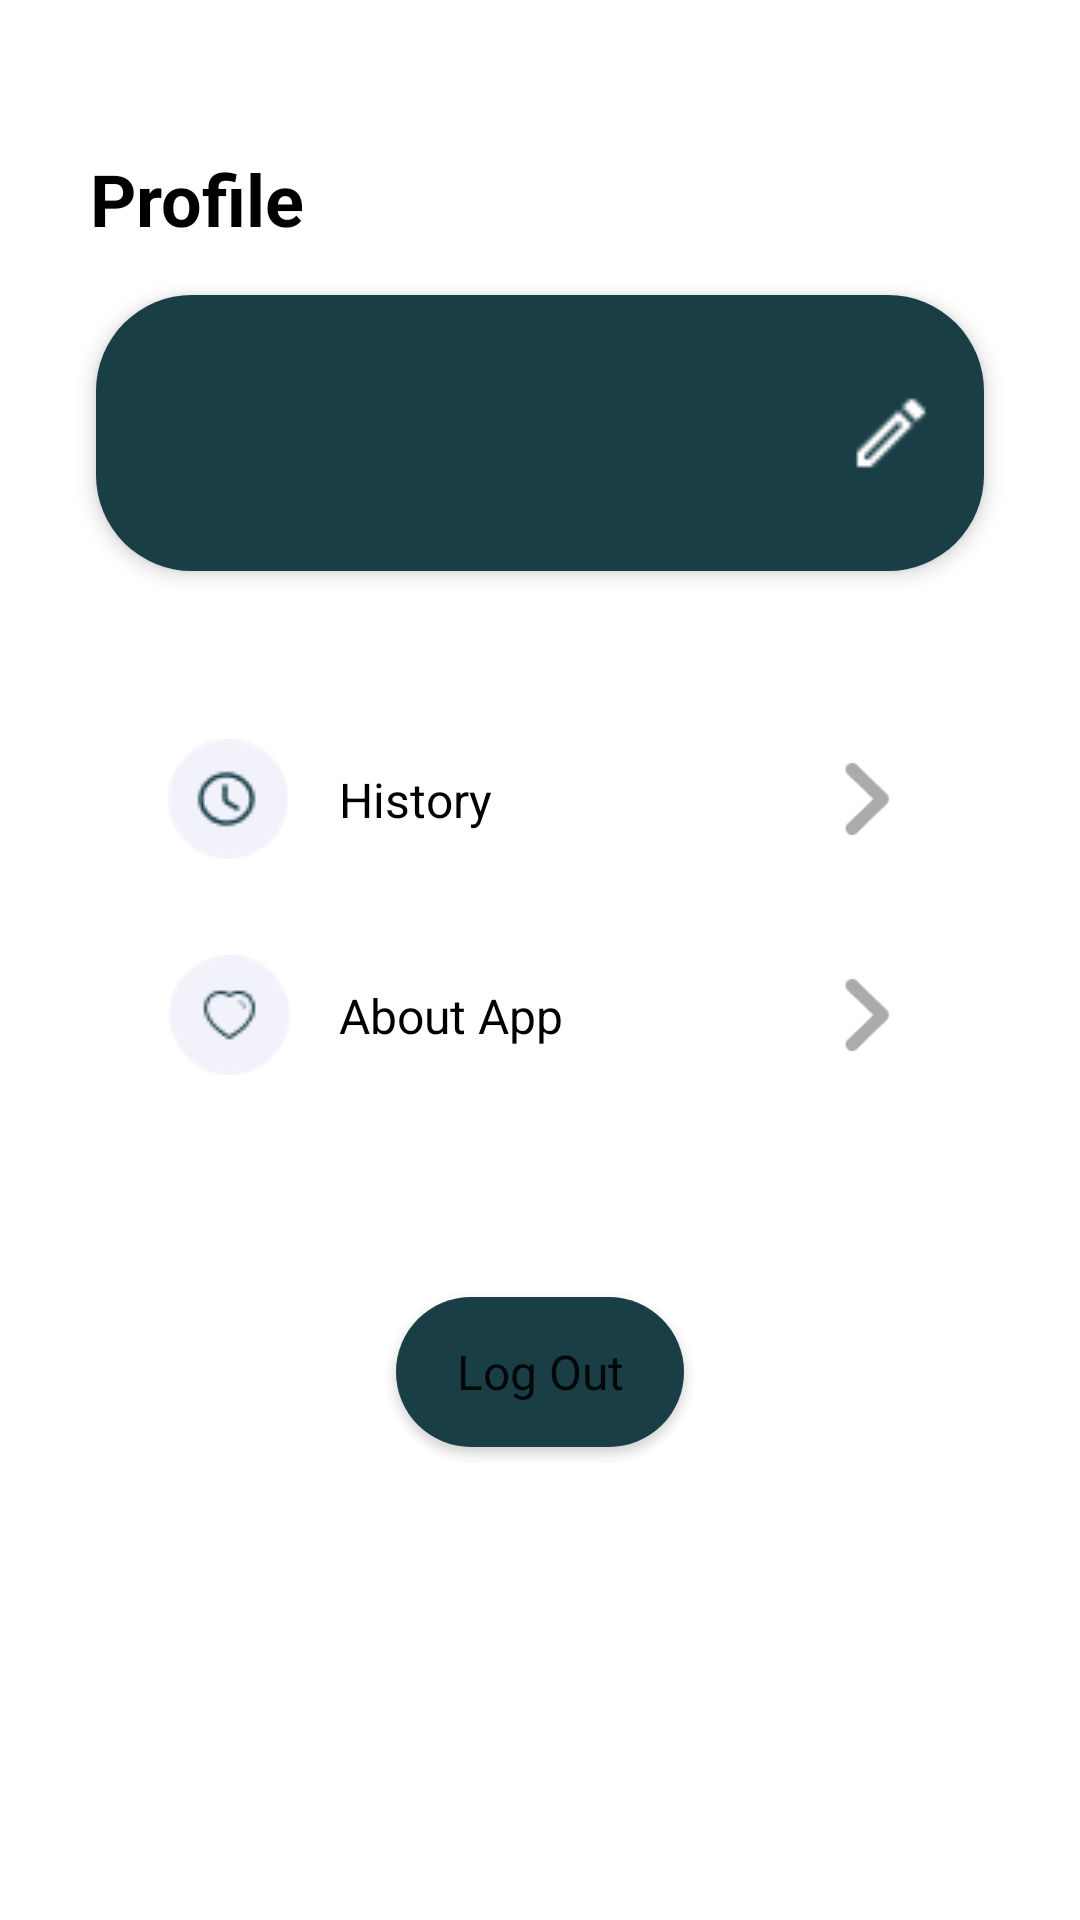

Layout XML and referenced resources for this Android screen:
<!-- AndroidManifest.xml: application theme Theme.EcoHero -->
<!-- res/layout/fragment_profile.xml -->
<?xml version="1.0" encoding="utf-8"?>
<androidx.constraintlayout.widget.ConstraintLayout xmlns:android="http://schemas.android.com/apk/res/android"
    xmlns:app="http://schemas.android.com/apk/res-auto"
    xmlns:tools="http://schemas.android.com/tools"
    android:layout_width="match_parent"
    android:layout_height="match_parent"
    tools:context=".ui.ProfileFragment">
        <TextView
            android:id="@+id/text_profile"
            android:layout_width="wrap_content"
            android:layout_height="wrap_content"
            android:layout_marginStart="30dp"
            android:layout_marginTop="50dp"
            android:text="@string/profile"
            android:textColor="@color/black"
            android:textSize="24sp"
            android:textStyle="bold"
            app:layout_constraintStart_toStartOf="parent"
            app:layout_constraintTop_toTopOf="parent" />

        <androidx.constraintlayout.widget.ConstraintLayout
            android:id="@+id/profile"
            android:layout_width="match_parent"
            android:layout_height="wrap_content"
            android:layout_marginHorizontal="32dp"
            android:background="@drawable/button_shape"
            android:elevation="4dp"
            android:padding="16dp"
            android:layout_marginTop="16dp"
            app:layout_constraintEnd_toEndOf="parent"
            app:layout_constraintStart_toStartOf="parent"
            app:layout_constraintTop_toBottomOf="@+id/text_profile">

            <ImageView
                android:id="@+id/profile_picture"
                android:layout_width="60dp"
                android:layout_height="60dp"
                app:layout_constraintBottom_toBottomOf="parent"
                app:layout_constraintStart_toStartOf="parent"
                app:layout_constraintTop_toTopOf="parent"
                android:src="@drawable/profile"
                app:tint="@color/white" />

            <LinearLayout
                android:layout_width="wrap_content"
                android:layout_height="wrap_content"
                android:layout_marginStart="16dp"
                android:orientation="vertical"
                app:layout_constraintBottom_toBottomOf="parent"
                app:layout_constraintStart_toEndOf="@+id/profile_picture"
                app:layout_constraintTop_toTopOf="parent">

                <TextView
                    android:id="@+id/name"
                    android:layout_width="wrap_content"
                    android:layout_height="wrap_content"
                    android:textColor="@color/white"
                    android:textSize="14sp"
                    android:textStyle="bold"
                    tools:text="Mark Lee" />

                <TextView
                    android:id="@+id/email"
                    android:layout_width="wrap_content"
                    android:layout_height="wrap_content"
                    android:textColor="@color/white"
                    android:textSize="12sp"
                    tools:text="mark@bangkit.academy" />
            </LinearLayout>

            <ImageView
                android:id="@+id/edit"
                android:layout_width="30dp"
                android:layout_height="30dp"
                android:src="@drawable/edit"
                app:layout_constraintBottom_toBottomOf="parent"
                app:layout_constraintEnd_toEndOf="parent"
                app:layout_constraintTop_toTopOf="parent" />

        </androidx.constraintlayout.widget.ConstraintLayout>

        <androidx.constraintlayout.widget.ConstraintLayout
            android:id="@+id/constraintLayout4"
            android:layout_width="match_parent"
            android:layout_height="wrap_content"
            android:layout_margin="32dp"
            android:padding="16dp"
            android:elevation="10dp"
            app:layout_constraintEnd_toEndOf="parent"
            app:layout_constraintStart_toStartOf="parent"
            app:layout_constraintTop_toBottomOf="@+id/profile">

            <androidx.constraintlayout.widget.ConstraintLayout
                android:id="@+id/history"
                android:layout_width="match_parent"
                android:layout_height="match_parent"
                app:layout_constraintEnd_toEndOf="parent"
                app:layout_constraintStart_toStartOf="parent"
                app:layout_constraintTop_toTopOf="parent">

                <ImageView
                    android:id="@+id/imageView3"
                    android:layout_width="wrap_content"
                    android:layout_height="wrap_content"
                    android:layout_margin="8dp"
                    android:src="@drawable/history"
                    app:layout_constraintBottom_toBottomOf="parent"
                    app:layout_constraintStart_toStartOf="parent"
                    app:layout_constraintTop_toTopOf="parent" />

                <TextView
                    android:layout_width="wrap_content"
                    android:layout_height="wrap_content"
                    android:layout_marginStart="16dp"
                    android:text="@string/history"
                    android:textColor="@color/black"
                    android:textSize="16sp"
                    app:layout_constraintBottom_toBottomOf="@+id/imageView3"
                    app:layout_constraintStart_toEndOf="@+id/imageView3"
                    app:layout_constraintTop_toTopOf="@+id/imageView3" />

                <ImageView
                    android:layout_width="24dp"
                    android:layout_height="24dp"
                    android:layout_margin="8dp"
                    android:src="@drawable/arrow"
                    app:layout_constraintBottom_toBottomOf="parent"
                    app:layout_constraintEnd_toEndOf="parent"
                    app:layout_constraintTop_toTopOf="parent" />
            </androidx.constraintlayout.widget.ConstraintLayout>

            <androidx.constraintlayout.widget.ConstraintLayout
                android:id="@+id/about"
                android:layout_width="match_parent"
                android:layout_height="match_parent"
                android:layout_marginTop="16dp"
                app:layout_constraintBottom_toBottomOf="parent"
                app:layout_constraintEnd_toEndOf="parent"
                app:layout_constraintStart_toStartOf="parent"
                app:layout_constraintTop_toBottomOf="@+id/history">

                <ImageView
                    android:id="@+id/imageView4"
                    android:layout_width="wrap_content"
                    android:layout_height="wrap_content"
                    android:layout_margin="8dp"
                    android:src="@drawable/about"
                    app:layout_constraintBottom_toBottomOf="parent"
                    app:layout_constraintStart_toStartOf="parent"
                    app:layout_constraintTop_toTopOf="parent" />

                <TextView
                    android:layout_width="wrap_content"
                    android:layout_height="wrap_content"
                    android:layout_marginStart="16dp"
                    android:text="@string/about_app"
                    android:textColor="@color/black"
                    android:textSize="16sp"
                    app:layout_constraintBottom_toBottomOf="@+id/imageView4"
                    app:layout_constraintStart_toEndOf="@+id/imageView4"
                    app:layout_constraintTop_toTopOf="@+id/imageView4" />

                <ImageView
                    android:layout_width="24dp"
                    android:layout_height="24dp"
                    android:layout_margin="8dp"
                    android:src="@drawable/arrow"
                    app:layout_constraintBottom_toBottomOf="parent"
                    app:layout_constraintEnd_toEndOf="parent"
                    app:layout_constraintTop_toTopOf="parent" />
            </androidx.constraintlayout.widget.ConstraintLayout>
        </androidx.constraintlayout.widget.ConstraintLayout>

        <Button
            android:id="@+id/logout"
            style="@style/ButtonStyle"
            android:layout_marginHorizontal="132dp"
            android:text="@string/log_out"
            android:layout_marginTop="50dp"
            app:layout_constraintEnd_toEndOf="parent"
            app:layout_constraintStart_toStartOf="parent"
            app:layout_constraintTop_toBottomOf="@+id/constraintLayout4" />
    </androidx.constraintlayout.widget.ConstraintLayout>
<!-- resources referenced by this layout -->
<resources>
  <color name="black">#FF000000</color>
  <color name="white">#FFFFFFFF</color>
  <!-- drawable about: png bitmap (drawable, 1201 bytes) -->
  <!-- drawable arrow: png bitmap (drawable, 795 bytes) -->
  <!-- drawable button_shape (drawable) -->
  <?xml version="1.0" encoding="utf-8"?>
  <shape xmlns:android="http://schemas.android.com/apk/res/android" android:shape="rectangle">
      <solid android:color="@color/dark_green" />
      <corners android:radius="32dp" />
  </shape>
  <!-- drawable edit: png bitmap (drawable, 215 bytes) -->
  <!-- drawable history: png bitmap (drawable, 1294 bytes) -->
  <string name="about_app">About App</string>
  <string name="history">History</string>
  <string name="log_out">Log Out</string>
  <string name="profile">Profile</string>
  <style name="ButtonStyle" parent="Widget.AppCompat.Button">
          <item name="android:background">@drawable/button_shape</item>
          <item name="android:layout_width">match_parent</item>
          <item name="android:layout_height">50dp</item>
          <item name="android:textSize">16sp</item>
          <item name="textAllCaps">false</item>
      </style>
  <style name="Theme.EcoHero" parent="Theme.MaterialComponents.Light.NoActionBar">
      
          <item name="colorPrimary">@color/dark_green</item>
          <item name="colorPrimaryVariant">@color/dark_green</item>
          <item name="colorOnPrimary">@color/white</item>
          
          <item name="colorSecondary">@color/teal_200</item>
          <item name="colorSecondaryVariant">@color/teal_700</item>
          <item name="colorOnSecondary">@color/black</item>
          
          <item name="android:statusBarColor">?attr/colorPrimaryVariant</item>
          
          <item name="fontFamily">@font/poppins</item>
      </style>
  <color name="dark_green">#193E46</color>
  <color name="teal_200">#FF03DAC5</color>
  <color name="teal_700">#FF018786</color>
</resources>
